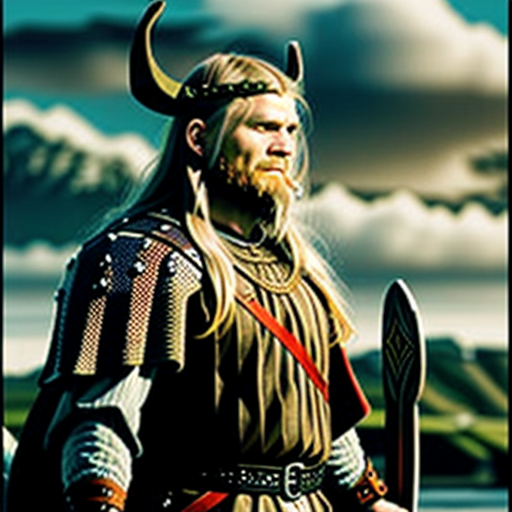
Generation parameters embedded in this image by AUTOMATIC1111 Stable Diffusion web UI or a fork of it (Forge, ...) (PNG 'parameters' text chunk):
medieval viking<lora:pytorch_lora_weights1_5V:1>
Steps: 20, Sampler: Euler a, CFG scale: 7, Seed: 3453735813, Size: 512x512, Model hash: c926abdd10, Model: 3RDEdNEWILLUSTRO_illustroV3, Version: f0.0.12-latest-157-g57ed8b6a